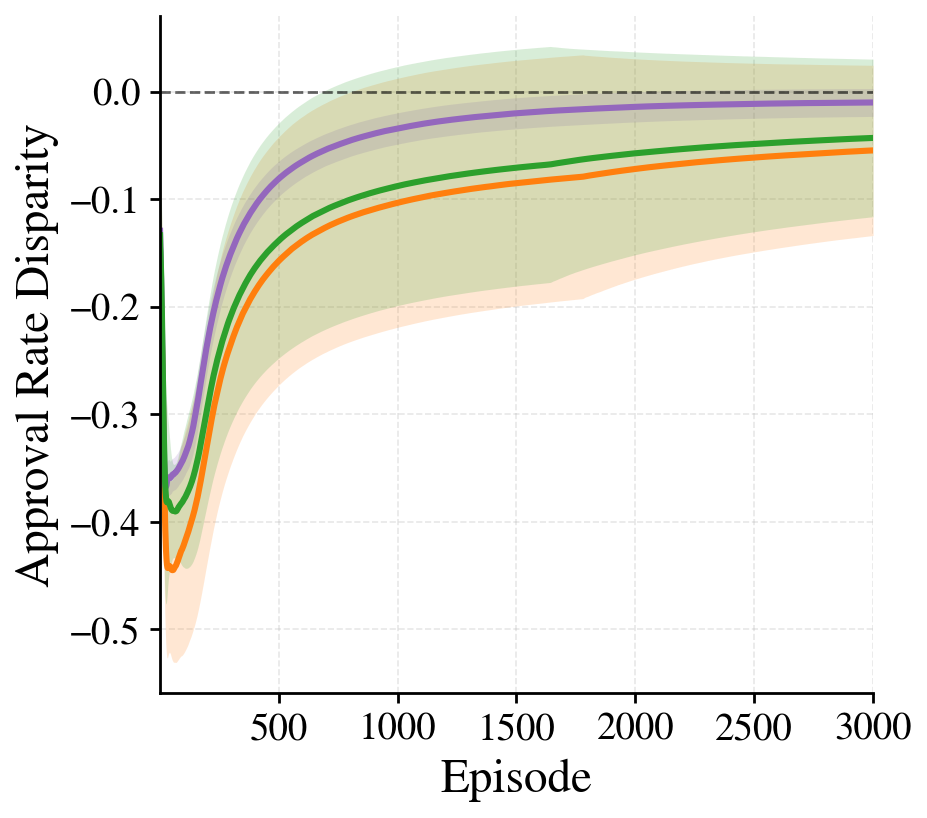

The file beside this chart, header and first rows:
episode, rawlsian_maximin_mean, rawlsian_maximin_std, fairness_lagrangian_mean, fairness_lagrangian_std, social_welfare_mean, social_welfare_std
1, -0.1695, 0.09496, -0.1291, 0.03857, -0.1333, 0.06085
2, -0.1721, 0.09372, -0.1404, 0.0331, -0.1437, 0.06209
3, -0.177, 0.09127, -0.1525, 0.03688, -0.1485, 0.06612
4, -0.1849, 0.0938, -0.1632, 0.03999, -0.1562, 0.06887
5, -0.1944, 0.09631, -0.172, 0.04359, -0.1641, 0.07209
6, -0.2036, 0.0991, -0.1816, 0.0462, -0.1738, 0.07602
7, -0.2122, 0.1004, -0.1918, 0.0474, -0.1839, 0.08015
8, -0.2231, 0.1036, -0.2058, 0.05146, -0.1958, 0.0838
9, -0.2353, 0.1033, -0.2191, 0.05354, -0.2083, 0.08788
10, -0.2468, 0.1031, -0.2343, 0.05761, -0.2213, 0.0911
11, -0.2586, 0.1026, -0.25, 0.05973, -0.2364, 0.09517
12, -0.2724, 0.1015, -0.2659, 0.06032, -0.2498, 0.09862
13, -0.2867, 0.1009, -0.2817, 0.0594, -0.2651, 0.1016
14, -0.3001, 0.1001, -0.2952, 0.05716, -0.2795, 0.1046
15, -0.315, 0.09955, -0.3093, 0.0536, -0.2935, 0.1062
16, -0.3284, 0.09863, -0.3217, 0.04991, -0.3077, 0.1071
17, -0.3417, 0.09843, -0.332, 0.04603, -0.3197, 0.1088
18, -0.3541, 0.09821, -0.3409, 0.04172, -0.3302, 0.1092
19, -0.3668, 0.0974, -0.3491, 0.03711, -0.3398, 0.109
20, -0.3776, 0.0972, -0.3555, 0.03294, -0.3486, 0.1083
21, -0.3883, 0.09651, -0.3605, 0.0288, -0.3561, 0.1074
22, -0.398, 0.09551, -0.3635, 0.02539, -0.3619, 0.1065
23, -0.4069, 0.09414, -0.3658, 0.02228, -0.3673, 0.1047
24, -0.4141, 0.09323, -0.367, 0.02015, -0.3712, 0.1029
25, -0.4206, 0.09209, -0.3675, 0.0188, -0.3747, 0.1011
26, -0.4261, 0.09093, -0.3672, 0.01783, -0.3772, 0.09902
27, -0.4308, 0.08996, -0.3666, 0.01726, -0.3791, 0.09722
28, -0.4345, 0.08883, -0.3661, 0.01671, -0.3808, 0.09422
29, -0.4376, 0.08757, -0.3645, 0.01704, -0.3815, 0.09145
30, -0.4398, 0.0865, -0.3635, 0.01686, -0.3815, 0.08881
31, -0.4413, 0.08539, -0.3618, 0.01699, -0.3818, 0.08606
32, -0.4422, 0.08423, -0.3608, 0.01682, -0.3816, 0.08336
33, -0.4429, 0.08324, -0.3601, 0.01687, -0.3813, 0.08015
34, -0.4429, 0.08221, -0.3594, 0.01684, -0.3811, 0.07729
35, -0.443, 0.08132, -0.3592, 0.01708, -0.381, 0.07509
36, -0.4427, 0.0805, -0.359, 0.01703, -0.3809, 0.07255
37, -0.4424, 0.07998, -0.359, 0.01708, -0.3814, 0.07012
38, -0.4425, 0.07972, -0.3587, 0.01688, -0.3821, 0.06763
39, -0.4421, 0.07968, -0.3586, 0.01671, -0.3822, 0.06551
40, -0.4417, 0.07979, -0.3587, 0.01634, -0.3828, 0.06369
41, -0.4415, 0.07986, -0.3591, 0.01599, -0.3834, 0.06151
42, -0.4416, 0.08024, -0.3589, 0.01564, -0.384, 0.05953
43, -0.4415, 0.08053, -0.3589, 0.01549, -0.3847, 0.05782
44, -0.442, 0.0808, -0.3591, 0.01547, -0.3856, 0.05608
45, -0.4421, 0.08101, -0.3589, 0.01544, -0.3865, 0.05447
46, -0.4427, 0.08139, -0.3584, 0.01539, -0.3871, 0.0529
47, -0.4432, 0.08174, -0.3581, 0.01542, -0.3877, 0.0515
48, -0.4438, 0.08195, -0.358, 0.01549, -0.388, 0.05016
49, -0.444, 0.08239, -0.3576, 0.0156, -0.3885, 0.0489
50, -0.4446, 0.0827, -0.3571, 0.01558, -0.3889, 0.04777
51, -0.4447, 0.08316, -0.3567, 0.01552, -0.3891, 0.04673
52, -0.445, 0.08361, -0.3564, 0.01529, -0.3892, 0.04587
53, -0.445, 0.08393, -0.3561, 0.01516, -0.3894, 0.04514
54, -0.445, 0.08438, -0.3561, 0.0151, -0.3897, 0.04455
55, -0.4449, 0.08487, -0.356, 0.01508, -0.3898, 0.044
56, -0.4449, 0.08536, -0.3559, 0.01521, -0.3898, 0.04373
57, -0.4447, 0.08583, -0.3556, 0.01523, -0.3898, 0.04349
58, -0.4443, 0.08629, -0.3554, 0.01507, -0.3898, 0.04333
59, -0.4438, 0.08681, -0.3552, 0.01513, -0.3898, 0.04331
60, -0.4434, 0.08733, -0.3553, 0.01519, -0.3899, 0.04347
... 2,940 more rows
